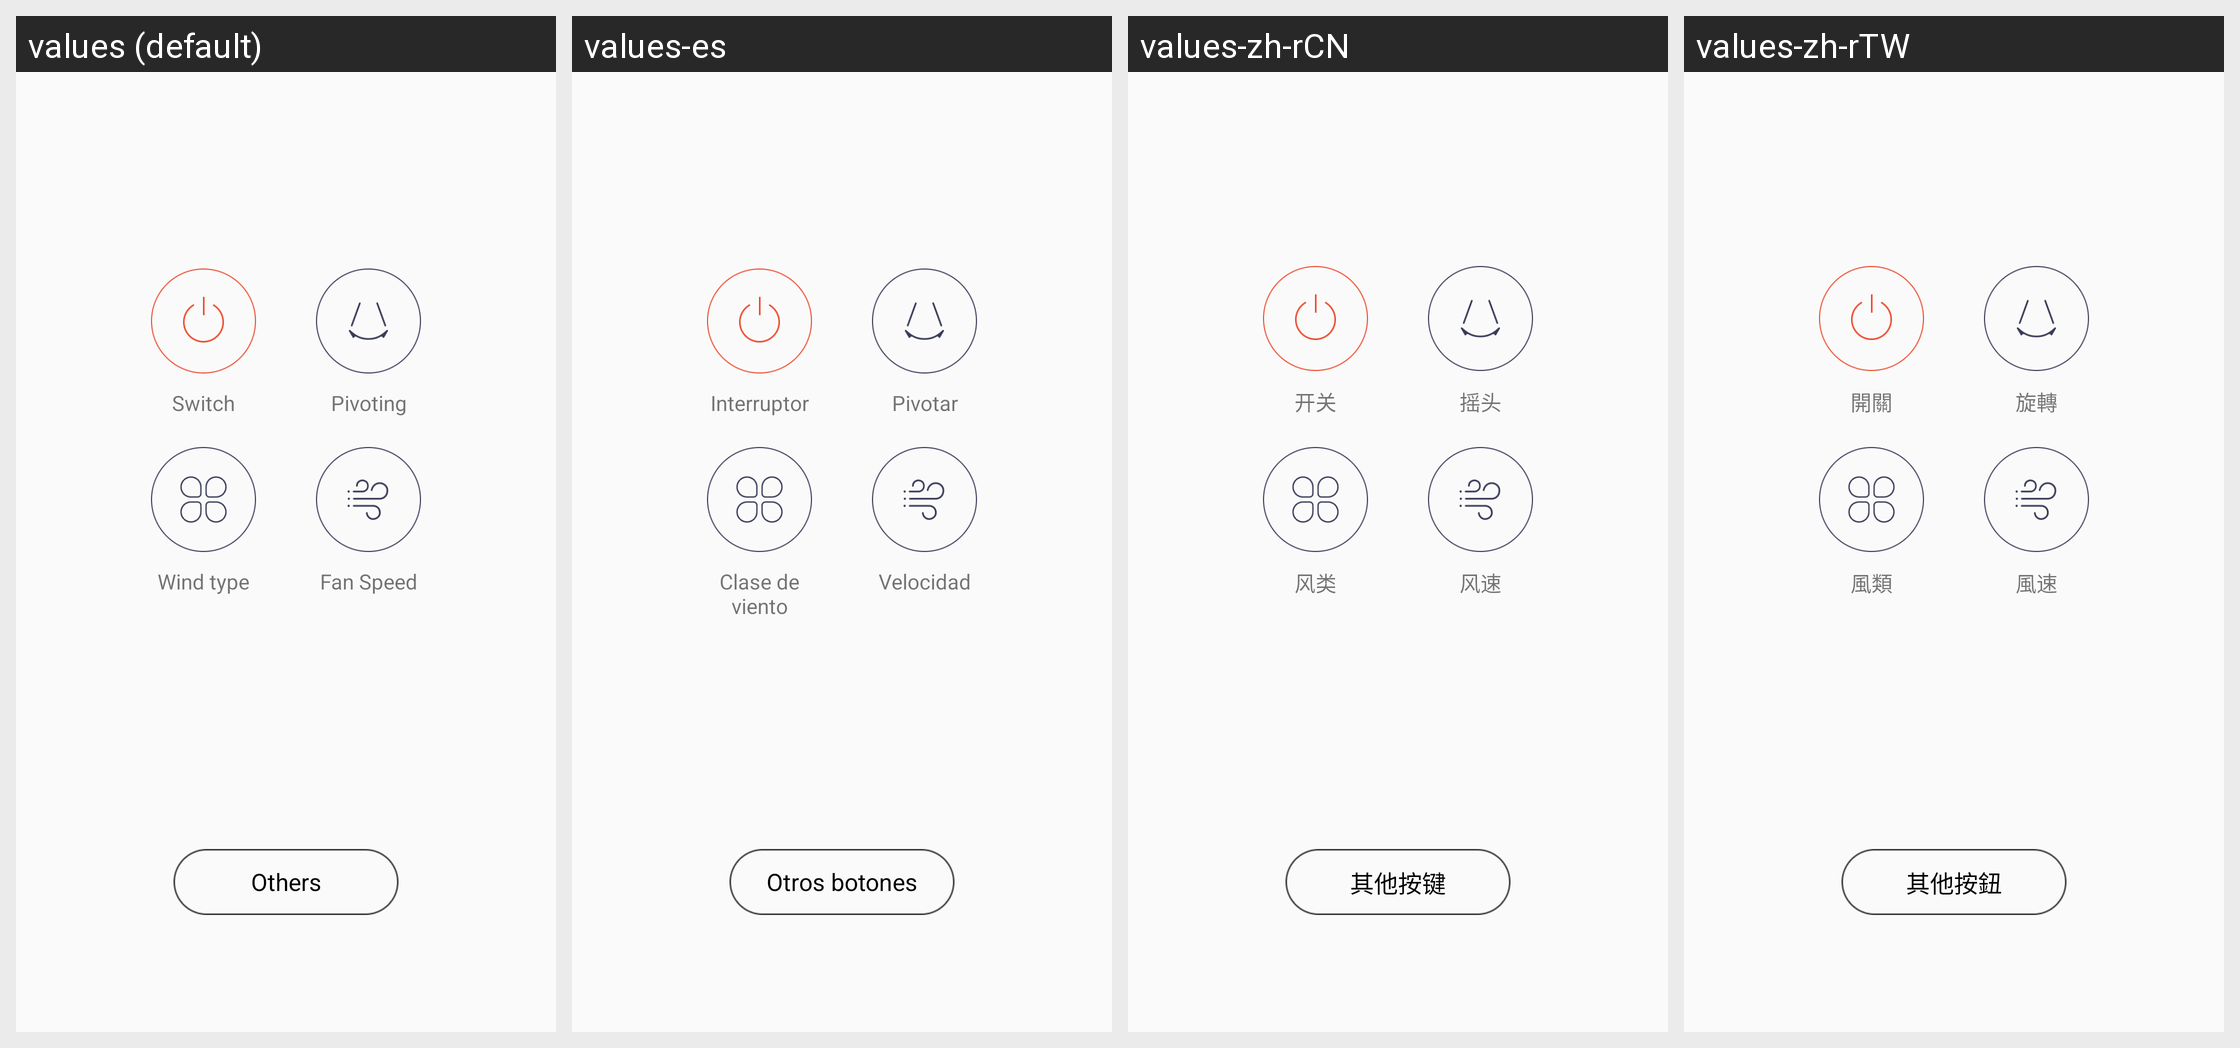

Strings drawn on this Android screen and how each of the app's shown locales translates them:
Android screen res/layout/activity_fan_main.xml rendered under 4 locales, left to right: values (default), values-es, values-zh-rCN, values-zh-rTW. Device: Nexus 5 (rendered at 1080×1920; each locale shown at half size, 540×960, under a caption strip naming it); theme AppTheme.
Other locales in the repository, not shown: values-iw-rIL, values-ja, values-ko.
Strings drawn on this screen, with the default value and each locale's value (text and hints the layout hard-codes, and strings that could not be matched under every locale, appear in the picture but are not listed):

Home_Widget_Switch
  values: Switch
  values-es: Interruptor
  values-zh-rCN: 开关
  values-zh-rTW: 開關

IF_050
  values: Pivoting
  values-es: Pivotar
  values-zh-rCN: 摇头
  values-zh-rTW: 旋轉

IF_051
  values: Wind type
  values-es: Clase de viento
  values-zh-rCN: 风类
  values-zh-rTW: 風類

Infraredtransponder_Airconditioner_Speed
  values: Fan Speed
  values-es: Velocidad
  values-zh-rCN: 风速
  values-zh-rTW: 風速

IF_052
  values: Others
  values-es: Otros botones
  values-zh-rCN: 其他按键
  values-zh-rTW: 其他按鈕
